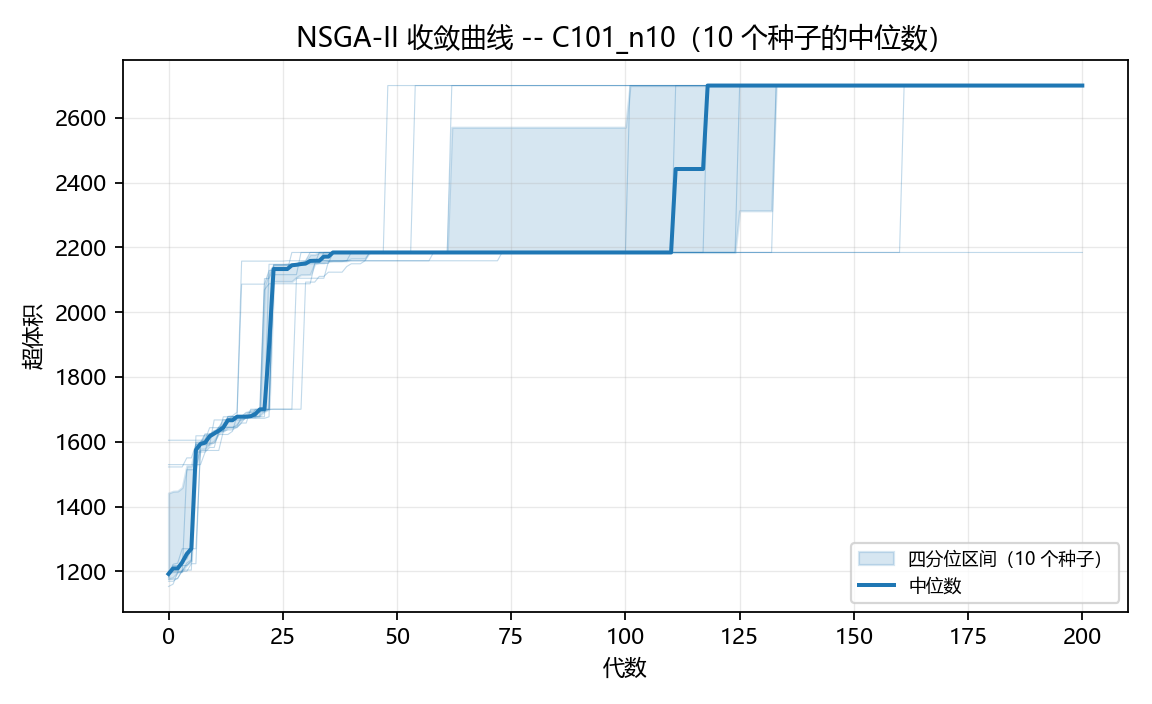

Data behind this chart, as committed beside it:
generation, hypervolume_median, hypervolume_q1, hypervolume_q3, front_size_median
0, 1192, 1177, 1442, 1.0
1, 1209, 1181, 1447, 1.0
2, 1209, 1196, 1448, 1.0
3, 1228, 1201, 1459, 1.0
4, 1254, 1220, 1525, 1.0
5, 1270, 1232, 1525, 1.0
6, 1575, 1517, 1597, 1.0
7, 1593, 1577, 1599, 1.0
8, 1597, 1577, 1615, 1.0
9, 1617, 1592, 1624, 1.0
10, 1625, 1603, 1634, 1.0
11, 1634, 1627, 1644, 1.0
12, 1644, 1633, 1662, 1.0
13, 1666, 1644, 1675, 1.0
14, 1666, 1644, 1677, 1.0
15, 1677, 1653, 1678, 1.0
16, 1677, 1670, 1680, 1.0
17, 1677, 1677, 1688, 1.0
18, 1679, 1677, 1698, 1.0
19, 1686, 1677, 1700, 1.0
20, 1700, 1681, 1700, 1.0
21, 1700, 1694, 2082, 1.0
22, 1894, 1700, 2122, 1.0
23, 2133, 2095, 2146, 1.0
24, 2133, 2095, 2146, 1.0
25, 2133, 2095, 2146, 1.0
26, 2133, 2095, 2147, 1.0
27, 2145, 2095, 2148, 1.0
28, 2146, 2107, 2149, 1.0
29, 2149, 2115, 2156, 1.0
30, 2150, 2115, 2158, 1.0
31, 2158, 2116, 2178, 1.0
32, 2159, 2149, 2178, 1.0
33, 2159, 2152, 2184, 1.0
34, 2171, 2152, 2184, 1.0
35, 2171, 2157, 2184, 1.0
36, 2184, 2159, 2184, 1.0
37, 2184, 2159, 2184, 1.0
38, 2184, 2159, 2184, 1.0
39, 2184, 2159, 2184, 1.0
40, 2184, 2165, 2184, 1.0
41, 2184, 2165, 2184, 1.0
42, 2184, 2165, 2184, 1.0
43, 2184, 2165, 2184, 1.0
44, 2184, 2184, 2184, 1.0
45, 2184, 2184, 2184, 1.0
46, 2184, 2184, 2184, 1.0
47, 2184, 2184, 2184, 1.0
48, 2184, 2184, 2184, 1.0
49, 2184, 2184, 2184, 1.0
50, 2184, 2184, 2184, 1.0
51, 2184, 2184, 2184, 1.0
52, 2184, 2184, 2184, 1.0
53, 2184, 2184, 2184, 1.0
54, 2184, 2184, 2184, 1.0
55, 2184, 2184, 2184, 1.0
56, 2184, 2184, 2184, 1.0
57, 2184, 2184, 2184, 1.0
58, 2184, 2184, 2184, 1.0
59, 2184, 2184, 2184, 1.0
... 141 more rows
